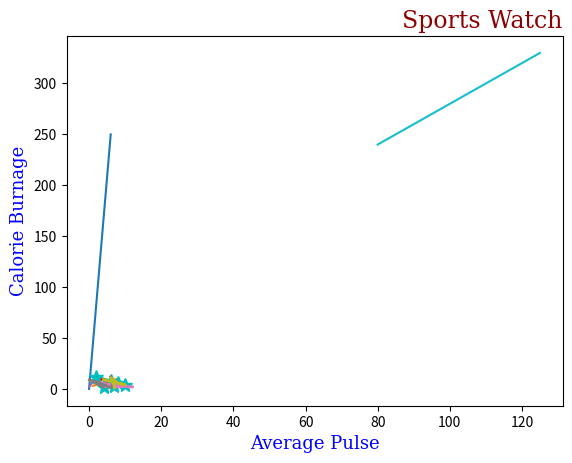

Recreate this plot in Python.
# Matplotlib is a python library that provides data visualization
# It a low level library
# Install matplotlib using "pip install matplotlib"
import matplotlib
import matplotlib.pyplot as plt
print(matplotlib.__version__) # Output------> 3.8.0
import numpy as np

# Plot a line with the following coordinates {6,250} starting from the origin
xpoints = np.array([0,6])
ypoints = np.array([0,250])

plt.plot(xpoints,ypoints)
plt.show()

"""
Plotting x and y points
The plot() function is used to draw points (markers) in a diagram.
By default, the plot() function draws a line from point to point.
The function takes parameters for specifying points in the diagram.
Parameter 1 is an array containing the points on the x-axis.
Parameter 2 is an array containing the points on the y-axis.
If we need to plot a line from (1, 3) to (8, 10), we have to pass two arrays [1, 8] and [3, 10] to the plot function.

"""
wpoints = np.array([1,8])
zpoints = np.array([3,10])
plt.plot(wpoints,zpoints)
plt.show()

# Plotting many points 
# the points in both apoints and bpoints should be equal "6 values on apoints and 6 values on bpoints"
import matplotlib.pyplot as plt
import numpy as np
apoints = np.array([2,4,6,8,10,12])
bpoints = np.array([12,10,8,6,4,2])
plt.plot(apoints,bpoints)
plt.show()
# plotting only points and not the line
# run the following 6 lines of code separatelty
import matplotlib.pyplot as plt
import numpy as np
apoints = np.array([2,7,6,8,10,4])
bpoints = np.array([12,3,8,6,4,2])
plt.plot(apoints,bpoints)
plt.show()  

# If no x or y points provided then the pyplot will pick the values accordingly starting from 0 untill it matvhes the number of values in the provided 
# run the following 5 lines of code separately
import matplotlib.pyplot as plt
import numpy as np
apoints = np.array([2,7,6,8,10,4]) # the points provided by the pyplot are {0 1 2 3 4 5}
plt.plot(apoints)
plt.show()

# Matplotlib offers the option for markers to mark where specific points intersect
# run the following 6 lines of code separatelty
import matplotlib.pyplot as plt
import numpy as np
apoints = np.array([2,7,6,8,10,4])
bpoints = np.array([12,3,8,6,4,2])
plt.plot(apoints,bpoints)
plt.show()  

# run the following 6 lines of code separatelty
import matplotlib.pyplot as plt
import numpy as np
apoints = np.array([2,7,6,8,10,4])
bpoints = np.array([12,3,8,6,4,2])
plt.plot(apoints,bpoints,'*-.r',ms = 10,mec = "c",mfc = "c") # "mec changes the outline of the marker to cyan"
# "mfc changes the face of the marker into cyan
plt.show()  

# run the following 6 lines of code separatelty
# plotting multiple lines
# Either by writing multple plt.plot functions or including all the lines to be drawn in a single plt.plot function
import matplotlib.pyplot as plt
import numpy as np
apoints = np.array([12,7,3,8,10,4])
bpoints = np.array([2,3,6,2,4,2])
cpoints = np.array([6,7,6,3,0,4])
dpoints = np.array([12,7,1,6,9,2])
epoints = np.array([7,7,6,8,10,4])
fpoints = np.array([1,3,11,6,4,9])
plt.plot(apoints,bpoints,cpoints,dpoints,epoints,fpoints,linewidth = 2) # "mec changes the outline of the marker to red"
# "mfc changes the face of the marker into cyan
plt.show()  

# Run the following 13 lines of code separately
# Giving labels to our ploted axis
# Use the xlabel() and ylabel() to name your plotted "x" and "y" axis
import numpy as np
import matplotlib.pyplot as plt
x = np.array([80, 85, 90, 95, 100, 105, 110, 115, 120, 125])
y = np.array([240, 250, 260, 270, 280, 290, 300, 310, 320, 330])
plt.plot(x, y)
font1 = {'family':'serif','color':'blue','size':13}
font2 = {'family':'serif','color':'darkred','size':17}
plt.xlabel("Average Pulse",fontdict=font1) # Label for X axis."fontdict" takes in a dictionary containing information of the font
plt.ylabel("Calorie Burnage",fontdict=font1) # Label for Y axis."fontdict" takes in a dictionary containing information of the font
plt.title("Sports Watch",fontdict=font2,loc="right") # Adds a title to our plotted graph and places it to the right
plt.show()
